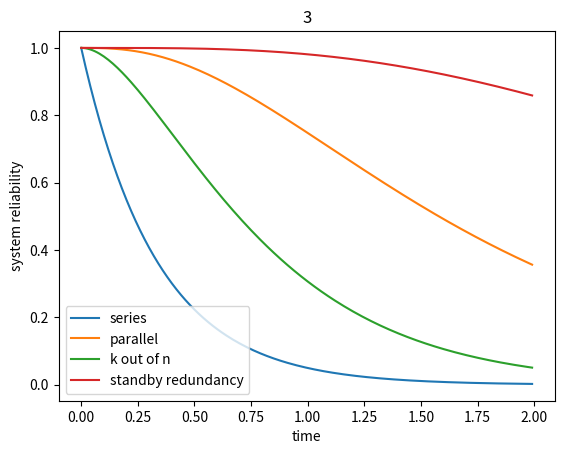

Write Python code to recreate this figure.
import matplotlib.pyplot as plt
import math

tXfailureRate = list(map(lambda i: i / 100, range(0, 200)))

k = 2


def comb(n, r):
    return math.factorial(n) // (math.factorial(n - r) * math.factorial(r))

# t: tXfailureRate


def series(t):
    return math.exp(-1 * 3 * t)


def parallel(t):
    init = 1
    for _ in range(1, 4):
        init = init * (1 - math.exp(-1 * t))
    return 1 - init


def koutofn(t):
    init = 0
    for i in range(k, 4):
        init = init + comb(3, i) * math.pow(math.exp(-1 * t),
                                            i) * math.pow(1 - math.exp(-1 * t), 3 - i)
    return init


def standby_redundancy(t):
    init = 0
    for i in range(0, 4):
        init = init + math.pow(t, i) / \
            math.factorial(i) * math.exp(-1 * t)
    return init


plt.title("3")

plt.xlabel("time")
plt.ylabel("system reliability")

plt.plot(tXfailureRate, list(map(series, tXfailureRate)), label="series")
plt.plot(tXfailureRate, list(map(parallel, tXfailureRate)), label="parallel")
plt.plot(tXfailureRate, list(map(koutofn, tXfailureRate)), label="k out of n")
plt.plot(tXfailureRate, list(map(standby_redundancy, tXfailureRate)),
         label="standby redundancy")

plt.legend()

plt.show()
